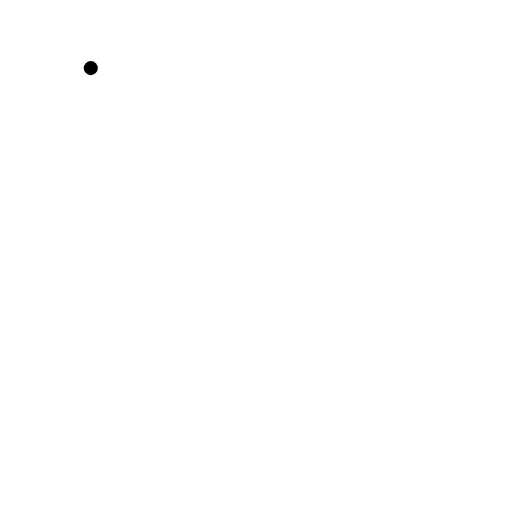
t = 0.00 s
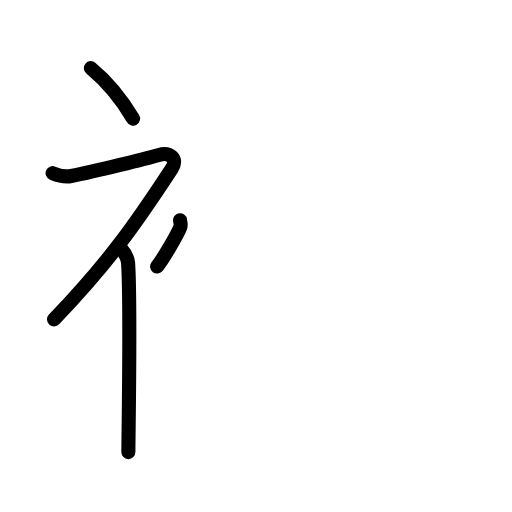
t = 3.63 s
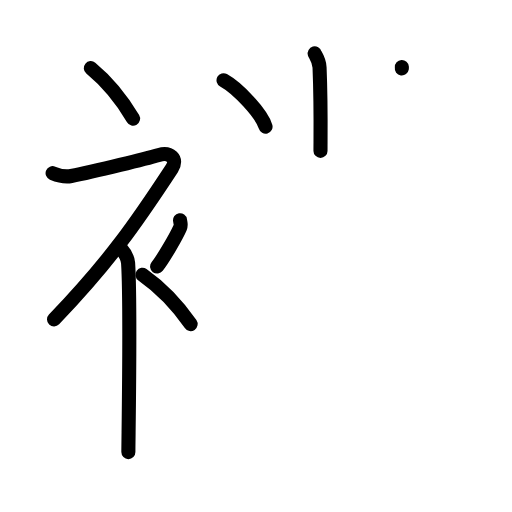
t = 7.13 s
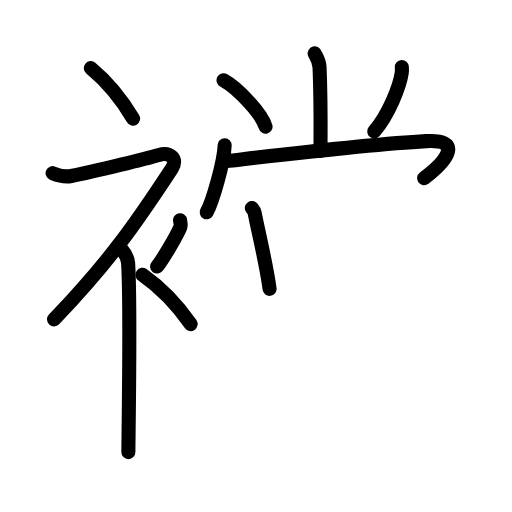
t = 10.88 s
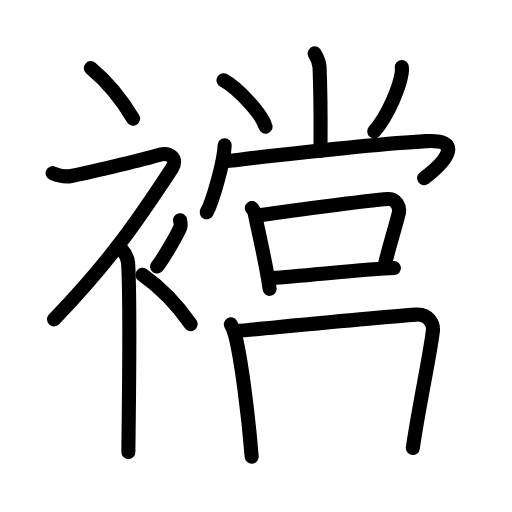
t = 14.42 s
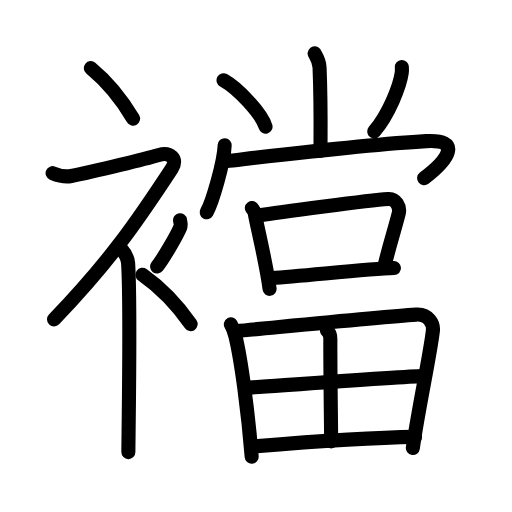
t = 18.00 s

The animated SVG that drew these frames (rendered in a browser with its animation timeline set to each time). Animation: 50 SMIL elements (animate=50); one cycle of 18.00 s.

<?xml version="1.0" encoding="UTF-8"?>
<!--
AniKanjiVG is licensed by CC-BY-SA Paul C. Sommerhoff (https://bitbucket.org/sommerhoff/anikanjivg).
AniKanjiVG uses KanjiVG which is licensed by CC-BY-SA Ulrich Apel (http://kanjivg.tagaini.net).
See also http://creativecommons.org/licenses/by-sa/3.0/
-->
<svg xmlns:kvg='http://kanjivg.tagaini.net' xmlns='http://www.w3.org/2000/svg' width='109' height='109' viewBox='0 0 109 109' style='fill:none;stroke:#000000;stroke-width:3;stroke-linecap:round;stroke-linejoin:round;' id="kvg:kanji_08960"><g id="kvg:08960" kvg:element="襠"><g id="kvg:08960-g1" kvg:element="衤" kvg:variant="true" kvg:original="衣" kvg:position="left" kvg:radical="general"><path id="kvg:08960-s1" kvg:type="㇔" d="M19.33,14.5c3.07,2.53,6.37,6.32,9,10.75"><animate attributeName="d" begin="0.0s" dur="1.0s" from="M19.33,14.5C19.33,14.5,19.33,14.5,19.33,14.5" to="M19.33,14.5c3.07,2.53,6.37,6.32,9,10.75" />
</path>
<path id="kvg:08960-s2" kvg:type="㇇" d="M11.2,36.86c0.94,0.39,2.38,0.91,3.96,0.61c5.09-0.97,16.37-3.83,18.69-4.49c2.33-0.66,4.08,0.83,2.76,2.85C28.86,47.65,23.25,55.75,11.5,68"><animate attributeName="d" begin="1.0s" dur="0.25s" from="M11.2,36.86C11.2,36.86,11.2,36.86,11.2,36.86" to="M11.2,36.86c0.94,0.39,2.38,0.91,3.96,0.61" />
<animate attributeName="d" begin="1.25s" dur="0.25s" from="M11.2,36.86c0.94,0.39,2.38,0.91,3.96,0.61c0,0,0,0,0,0,0" to="M11.2,36.86c0.94,0.39,2.38,0.91,3.96,0.61c5.09-0.97,16.37-3.83,18.69-4.49" />
<animate attributeName="d" begin="1.5s" dur="0.25s" from="M11.2,36.86c0.94,0.39,2.38,0.91,3.96,0.61c5.09-0.97,16.37-3.83,18.69-4.49c0,0,0,0,0,0,0" to="M11.2,36.86c0.94,0.39,2.38,0.91,3.96,0.61c5.09-0.97,16.37-3.83,18.69-4.49c2.33-0.66,4.08,0.83,2.76,2.85" />
<animate attributeName="d" begin="1.75s" dur="0.25s" from="M11.2,36.86c0.94,0.39,2.38,0.91,3.96,0.61c5.09-0.97,16.37-3.83,18.69-4.49c2.33-0.66,4.08,0.83,2.76,2.85c0,0,0,0,0,0,0" to="M11.2,36.86c0.94,0.39,2.38,0.91,3.96,0.61c5.09-0.97,16.37-3.83,18.69-4.49c2.33-0.66,4.08,0.83,2.76,2.85C28.86,47.65,23.25,55.75,11.5,68" />
<animate attributeName="d" begin="0s" dur="1.0s" from="M-100,-100" to="M-100,-100" />
</path>
<path id="kvg:08960-s3" kvg:type="㇑" d="M25.5,52.61c0.12,0.29,1.65,1.53,1.77,3.39c0.57,8.93,0.06,37.2,0.06,40.25"><animate attributeName="d" begin="2.0s" dur="0.5s" from="M25.5,52.61C25.5,52.61,25.5,52.61,25.5,52.61" to="M25.5,52.61c0.12,0.29,1.65,1.53,1.77,3.39" />
<animate attributeName="d" begin="2.5s" dur="0.5s" from="M25.5,52.61c0.12,0.29,1.65,1.53,1.77,3.39c0,0,0,0,0,0,0" to="M25.5,52.61c0.12,0.29,1.65,1.53,1.77,3.39c0.57,8.93,0.06,37.2,0.06,40.25" />
<animate attributeName="d" begin="0s" dur="2.0s" from="M-100,-100" to="M-100,-100" />
</path>
<path id="kvg:08960-s4" kvg:type="㇒" d="M38.33,46.89c0.13,0.81,0.26,1.03,0,1.62c-0.8,1.78-3.28,6.14-4.88,8.24"><animate attributeName="d" begin="3.0s" dur="0.5s" from="M38.33,46.89C38.33,46.89,38.33,46.89,38.33,46.89" to="M38.33,46.89c0.13,0.81,0.26,1.03,0,1.62" />
<animate attributeName="d" begin="3.5s" dur="0.5s" from="M38.33,46.89c0.13,0.81,0.26,1.03,0,1.62c0,0,0,0,0,0,0" to="M38.33,46.89c0.13,0.81,0.26,1.03,0,1.62c-0.8,1.78-3.28,6.14-4.88,8.24" />
<animate attributeName="d" begin="0s" dur="3.0s" from="M-100,-100" to="M-100,-100" />
</path>
<path id="kvg:08960-s5" kvg:type="㇔" d="M30.33,58.5c3.5,2.47,7.25,6.17,10.25,10.5"><animate attributeName="d" begin="4.0s" dur="1.0s" from="M30.33,58.5C30.33,58.5,30.33,58.5,30.33,58.5" to="M30.33,58.5c3.5,2.47,7.25,6.17,10.25,10.5" />
<animate attributeName="d" begin="0s" dur="4.0s" from="M-100,-100" to="M-100,-100" />
</path>
</g>
<g id="kvg:08960-g2" kvg:element="當" kvg:position="right"><g id="kvg:08960-g3" kvg:element="尚" kvg:variant="true" kvg:position="top"><g id="kvg:08960-g4" kvg:element="⺌" kvg:variant="true" kvg:original="小" kvg:position="top"><path id="kvg:08960-s6" kvg:type="㇑" d="M66.99,11.37c0.07,0.26,0.97,1.35,1.04,2.99c0.33,7.9,0.2,15.07,0.2,17.76"><animate attributeName="d" begin="5.0s" dur="0.5s" from="M66.99,11.37C66.99,11.37,66.99,11.37,66.99,11.37" to="M66.99,11.37c0.07,0.26,0.97,1.35,1.04,2.99" />
<animate attributeName="d" begin="5.5s" dur="0.5s" from="M66.99,11.37c0.07,0.26,0.97,1.35,1.04,2.99c0,0,0,0,0,0,0" to="M66.99,11.37c0.07,0.26,0.97,1.35,1.04,2.99c0.33,7.9,0.2,15.07,0.2,17.76" />
<animate attributeName="d" begin="0s" dur="5.0s" from="M-100,-100" to="M-100,-100" />
</path>
<path id="kvg:08960-s7" kvg:type="㇔" d="M47.59,17.08c3.15,1.74,8.15,7.17,8.94,9.88"><animate attributeName="d" begin="6.0s" dur="1.0s" from="M47.59,17.08C47.59,17.08,47.59,17.08,47.59,17.08" to="M47.59,17.08c3.15,1.74,8.15,7.17,8.94,9.88" />
<animate attributeName="d" begin="0s" dur="6.0s" from="M-100,-100" to="M-100,-100" />
</path>
<path id="kvg:08960-s8" kvg:type="㇒" d="M85.55,14.25c0.02,0.32,0.04,0.83-0.03,1.3c-0.4,2.74-2.7,8.74-5.85,12.42"><animate attributeName="d" begin="7.0s" dur="0.5s" from="M85.55,14.25C85.55,14.25,85.55,14.25,85.55,14.25" to="M85.55,14.25c0.02,0.32,0.04,0.83-0.03,1.3" />
<animate attributeName="d" begin="7.5s" dur="0.5s" from="M85.55,14.25c0.02,0.32,0.04,0.83-0.03,1.3c0,0,0,0,0,0,0" to="M85.55,14.25c0.02,0.32,0.04,0.83-0.03,1.3c-0.4,2.74-2.7,8.74-5.85,12.42" />
<animate attributeName="d" begin="0s" dur="7.0s" from="M-100,-100" to="M-100,-100" />
</path>
</g>
<g id="kvg:08960-g5" kvg:position="bottom"><g id="kvg:08960-g6" kvg:element="冂" kvg:variant="true"><path id="kvg:08960-s9" kvg:type="㇔" d="M47.83,30.92c-0.14,3.62-2.62,12.11-3.83,14.27"><animate attributeName="d" begin="8.0s" dur="1.0s" from="M47.83,30.92C47.83,30.92,47.83,30.92,47.83,30.92" to="M47.83,30.92c-0.14,3.62-2.62,12.11-3.83,14.27" />
<animate attributeName="d" begin="0s" dur="8.0s" from="M-100,-100" to="M-100,-100" />
</path>
<path id="kvg:08960-s10" kvg:type="㇖" d="M48.09,34.31C59.5,33,78.25,30.75,90.73,30.05c7.54-0.42,4.91,3.81-0.43,7.88"><animate attributeName="d" begin="9.0s" dur="0.5s" from="M48.09,34.31C48.09,34.31,48.09,34.31,48.09,34.31" to="M48.09,34.31C59.5,33,78.25,30.75,90.73,30.05" />
<animate attributeName="d" begin="9.5s" dur="0.5s" from="M48.09,34.31C59.5,33,78.25,30.75,90.73,30.05c0,0,0,0,0,0,0" to="M48.09,34.31C59.5,33,78.25,30.75,90.73,30.05c7.54-0.42,4.91,3.81-0.43,7.88" />
<animate attributeName="d" begin="0s" dur="9.0s" from="M-100,-100" to="M-100,-100" />
</path>
</g>
<g id="kvg:08960-g7" kvg:element="口"><path id="kvg:08960-s11" kvg:type="㇑" d="M53.62,44.29c0.23,0.31,0.5,0.56,0.58,0.96c0.67,3.56,2.52,11.03,3.19,16.25"><animate attributeName="d" begin="10.0s" dur="0.5s" from="M53.62,44.29C53.62,44.29,53.62,44.29,53.62,44.29" to="M53.62,44.29c0.23,0.31,0.5,0.56,0.58,0.96" />
<animate attributeName="d" begin="10.5s" dur="0.5s" from="M53.62,44.29c0.23,0.31,0.5,0.56,0.58,0.96c0,0,0,0,0,0,0" to="M53.62,44.29c0.23,0.31,0.5,0.56,0.58,0.96c0.67,3.56,2.52,11.03,3.19,16.25" />
<animate attributeName="d" begin="0s" dur="10.0s" from="M-100,-100" to="M-100,-100" />
</path>
<path id="kvg:08960-s12" kvg:type="㇕b" d="M55.08,45.88c4.33-0.75,23.49-3.22,27.55-3.51c1.62-0.12,2.62,1.63,2.25,3.1c-0.88,3.5-1.78,6.07-2.96,10.88"><animate attributeName="d" begin="11.0s" dur="0.3333333333333333s" from="M55.08,45.88C55.08,45.88,55.08,45.88,55.08,45.88" to="M55.08,45.88c4.33-0.75,23.49-3.22,27.55-3.51" />
<animate attributeName="d" begin="11.333333333333334s" dur="0.3333333333333333s" from="M55.08,45.88c4.33-0.75,23.49-3.22,27.55-3.51c0,0,0,0,0,0,0" to="M55.08,45.88c4.33-0.75,23.49-3.22,27.55-3.51c1.62-0.12,2.62,1.63,2.25,3.1" />
<animate attributeName="d" begin="11.666666666666666s" dur="0.3333333333333333s" from="M55.08,45.88c4.33-0.75,23.49-3.22,27.55-3.51c1.62-0.12,2.62,1.63,2.25,3.1c0,0,0,0,0,0,0" to="M55.08,45.88c4.33-0.75,23.49-3.22,27.55-3.51c1.62-0.12,2.62,1.63,2.25,3.1c-0.88,3.5-1.78,6.07-2.96,10.88" />
<animate attributeName="d" begin="0s" dur="11.0s" from="M-100,-100" to="M-100,-100" />
</path>
<path id="kvg:08960-s13" kvg:type="㇐b" d="M57.88,59.19c6.73-0.44,20.62-1.94,25.99-2.12"><animate attributeName="d" begin="12.0s" dur="1.0s" from="M57.88,59.19C57.88,59.19,57.88,59.19,57.88,59.19" to="M57.88,59.19c6.73-0.44,20.62-1.94,25.99-2.12" />
<animate attributeName="d" begin="0s" dur="12.0s" from="M-100,-100" to="M-100,-100" />
</path>
</g>
</g>
</g>
<g id="kvg:08960-g8" kvg:element="田" kvg:position="bottom"><path id="kvg:08960-s14" kvg:type="㇑" d="M49.15,69.06c0.28,0.5,0.79,1.83,0.94,2.43c1.25,5.01,2.76,16.52,3.49,25.75"><animate attributeName="d" begin="13.0s" dur="0.5s" from="M49.15,69.06C49.15,69.06,49.15,69.06,49.15,69.06" to="M49.15,69.06c0.28,0.5,0.79,1.83,0.94,2.43" />
<animate attributeName="d" begin="13.5s" dur="0.5s" from="M49.15,69.06c0.28,0.5,0.79,1.83,0.94,2.43c0,0,0,0,0,0,0" to="M49.15,69.06c0.28,0.5,0.79,1.83,0.94,2.43c1.25,5.01,2.76,16.52,3.49,25.75" />
<animate attributeName="d" begin="0s" dur="13.0s" from="M-100,-100" to="M-100,-100" />
</path>
<path id="kvg:08960-s15" kvg:type="㇕a" d="M50.2,70.5c11.04-1.04,30.98-3.03,38.39-3.52c2.72-0.18,3.72,2.06,3.57,3.4c-0.54,4.92-3.19,17.15-4.27,25"><animate attributeName="d" begin="14.0s" dur="0.3333333333333333s" from="M50.2,70.5C50.2,70.5,50.2,70.5,50.2,70.5" to="M50.2,70.5c11.04-1.04,30.98-3.03,38.39-3.52" />
<animate attributeName="d" begin="14.333333333333334s" dur="0.3333333333333333s" from="M50.2,70.5c11.04-1.04,30.98-3.03,38.39-3.52c0,0,0,0,0,0,0" to="M50.2,70.5c11.04-1.04,30.98-3.03,38.39-3.52c2.72-0.18,3.72,2.06,3.57,3.4" />
<animate attributeName="d" begin="14.666666666666666s" dur="0.3333333333333333s" from="M50.2,70.5c11.04-1.04,30.98-3.03,38.39-3.52c2.72-0.18,3.72,2.06,3.57,3.4c0,0,0,0,0,0,0" to="M50.2,70.5c11.04-1.04,30.98-3.03,38.39-3.52c2.72-0.18,3.72,2.06,3.57,3.4c-0.54,4.92-3.19,17.15-4.27,25" />
<animate attributeName="d" begin="0s" dur="14.0s" from="M-100,-100" to="M-100,-100" />
</path>
<path id="kvg:08960-s16" kvg:type="㇑a" d="M69.6,70.36c0.63,0.47,0.74,1.06,0.73,1.94c-0.04,5.81,0.17,19.55,0.17,21.66"><animate attributeName="d" begin="15.0s" dur="0.5s" from="M69.6,70.36C69.6,70.36,69.6,70.36,69.6,70.36" to="M69.6,70.36c0.63,0.47,0.74,1.06,0.73,1.94" />
<animate attributeName="d" begin="15.5s" dur="0.5s" from="M69.6,70.36c0.63,0.47,0.74,1.06,0.73,1.94c0,0,0,0,0,0,0" to="M69.6,70.36c0.63,0.47,0.74,1.06,0.73,1.94c-0.04,5.81,0.17,19.55,0.17,21.66" />
<animate attributeName="d" begin="0s" dur="15.0s" from="M-100,-100" to="M-100,-100" />
</path>
<path id="kvg:08960-s17" kvg:type="㇐a" d="M52.36,82.57c4.89-0.32,34.68-2.49,37.35-2.49"><animate attributeName="d" begin="16.0s" dur="1.0s" from="M52.36,82.57C52.36,82.57,52.36,82.57,52.36,82.57" to="M52.36,82.57c4.89-0.32,34.68-2.49,37.35-2.49" />
<animate attributeName="d" begin="0s" dur="16.0s" from="M-100,-100" to="M-100,-100" />
</path>
<path id="kvg:08960-s18" kvg:type="㇐a" d="M53.71,95.05c8.1-0.66,24.79-1.9,34.65-2.04"><animate attributeName="d" begin="17.0s" dur="1.0s" from="M53.71,95.05C53.71,95.05,53.71,95.05,53.71,95.05" to="M53.71,95.05c8.1-0.66,24.79-1.9,34.65-2.04" />
<animate attributeName="d" begin="0s" dur="17.0s" from="M-100,-100" to="M-100,-100" />
</path>
</g>
</g>
</g>
</svg>
